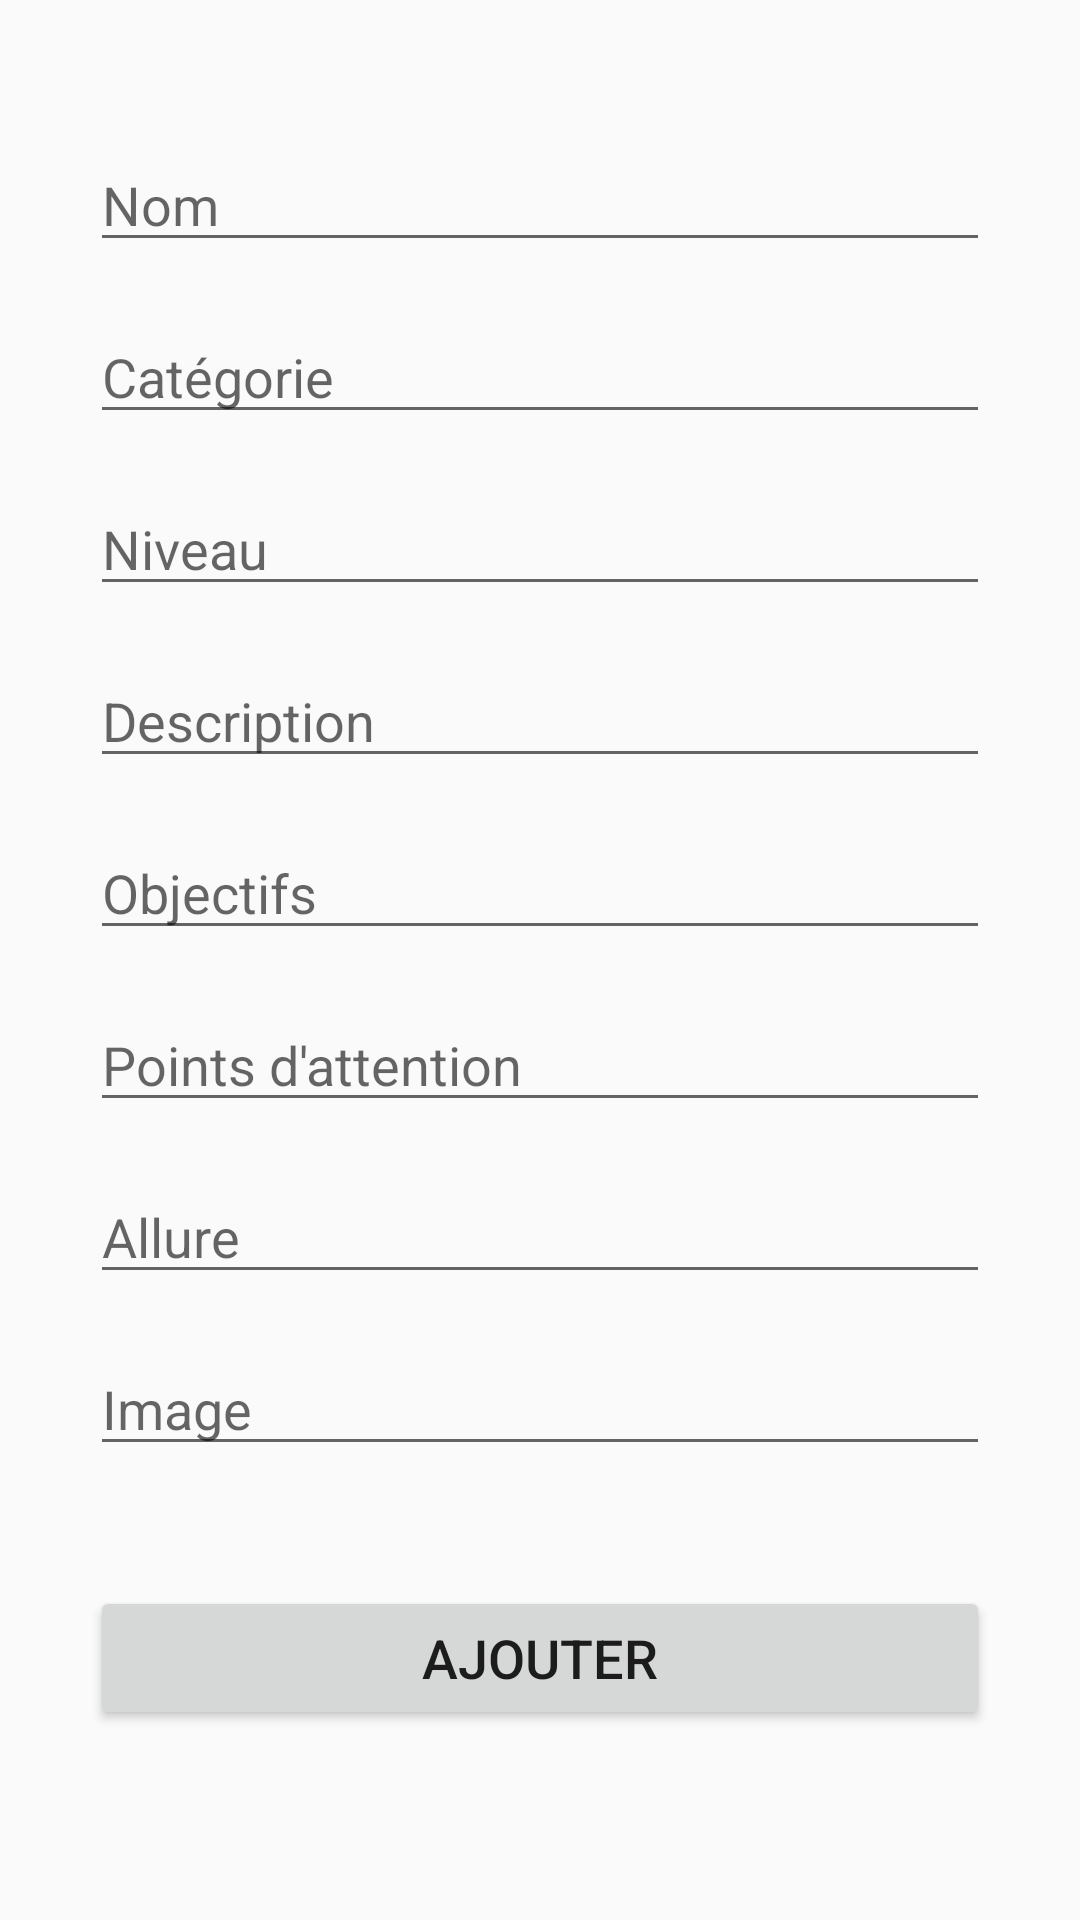

This screen was rendered from an Android layout file. Write that file and the resources it references.
<!-- AndroidManifest.xml: application theme Theme.HorseExercises -->
<!-- res/layout/activity_add.xml -->
<?xml version="1.0" encoding="utf-8"?>

<androidx.constraintlayout.widget.ConstraintLayout xmlns:android="http://schemas.android.com/apk/res/android"
    xmlns:app="http://schemas.android.com/apk/res-auto"
    xmlns:tools="http://schemas.android.com/tools"
    android:layout_width="match_parent"
    android:layout_height="match_parent"
    tools:context=".activities.AddActivity"
    android:padding="30dp">

    <EditText
        android:id="@+id/input_name"
        android:layout_width="match_parent"
        android:layout_height="wrap_content"
        android:layout_marginTop="16dp"
        android:ems="10"
        android:hint="Nom"
        android:inputType="text"
        app:layout_constraintEnd_toEndOf="parent"
        app:layout_constraintStart_toStartOf="parent"
        app:layout_constraintTop_toTopOf="parent" />

    <EditText
        android:id="@+id/input_category"
        android:layout_width="match_parent"
        android:layout_height="wrap_content"
        android:layout_marginTop="16dp"
        android:ems="10"
        android:hint="Catégorie"
        android:inputType="text"
        app:layout_constraintEnd_toEndOf="parent"
        app:layout_constraintStart_toStartOf="parent"
        app:layout_constraintTop_toBottomOf="@+id/input_name" />

    <EditText
        android:id="@+id/input_level"
        android:layout_width="match_parent"
        android:layout_height="wrap_content"
        android:layout_marginTop="16dp"
        android:ems="10"
        android:hint="Niveau"
        android:inputType="text"
        app:layout_constraintEnd_toEndOf="parent"
        app:layout_constraintStart_toStartOf="parent"
        app:layout_constraintTop_toBottomOf="@+id/input_category" />

    <EditText
        android:id="@+id/input_description"
        android:layout_width="match_parent"
        android:layout_height="wrap_content"
        android:layout_marginTop="16dp"
        android:ems="10"
        android:hint="Description"
        android:inputType="text"
        app:layout_constraintEnd_toEndOf="parent"
        app:layout_constraintStart_toStartOf="parent"
        app:layout_constraintTop_toBottomOf="@+id/input_level" />

    <EditText
        android:id="@+id/input_objectives"
        android:layout_width="match_parent"
        android:layout_height="wrap_content"
        android:layout_marginTop="16dp"
        android:ems="10"
        android:hint="Objectifs"
        android:inputType="text"
        app:layout_constraintEnd_toEndOf="parent"
        app:layout_constraintStart_toStartOf="parent"
        app:layout_constraintTop_toBottomOf="@+id/input_description" />

    <EditText
        android:id="@+id/input_attention"
        android:layout_width="match_parent"
        android:layout_height="wrap_content"
        android:layout_marginTop="16dp"
        android:ems="10"
        android:hint="Points d'attention"
        android:inputType="text"
        app:layout_constraintEnd_toEndOf="parent"
        app:layout_constraintStart_toStartOf="parent"
        app:layout_constraintTop_toBottomOf="@+id/input_objectives" />

    <EditText
        android:id="@+id/input_pace"
        android:layout_width="match_parent"
        android:layout_height="wrap_content"
        android:layout_marginTop="16dp"
        android:ems="10"
        android:hint="Allure"
        android:inputType="text"
        app:layout_constraintEnd_toEndOf="parent"
        app:layout_constraintStart_toStartOf="parent"
        app:layout_constraintTop_toBottomOf="@+id/input_attention" />

    <EditText
        android:id="@+id/input_image"
        android:layout_width="match_parent"
        android:layout_height="wrap_content"
        android:layout_marginTop="16dp"
        android:ems="10"
        android:hint="Image"
        android:inputType="text"
        app:layout_constraintEnd_toEndOf="parent"
        app:layout_constraintStart_toStartOf="parent"
        app:layout_constraintTop_toBottomOf="@+id/input_pace" />

    <Button
        android:id="@+id/add_button"
        android:layout_width="match_parent"
        android:layout_height="wrap_content"
        android:layout_marginTop="40dp"
        android:text="Ajouter"
        android:textSize="18dp"
        app:layout_constraintEnd_toEndOf="parent"
        app:layout_constraintStart_toStartOf="parent"
        app:layout_constraintTop_toBottomOf="@+id/input_image" />

</androidx.constraintlayout.widget.ConstraintLayout>
<!-- resources referenced by this layout -->
<resources>
  <style name="Theme.HorseExercises" parent="Theme.MaterialComponents.DayNight.NoActionBar.Bridge">
          
          <item name="colorPrimary">@color/red_500</item>
          <item name="colorPrimaryVariant">@color/red_700</item>
          <item name="colorOnPrimary">@color/white</item>
          
          <item name="colorSecondary">@color/teal_200</item>
          <item name="colorSecondaryVariant">@color/teal_700</item>
          <item name="colorOnSecondary">@color/black</item>
          
          <item name="android:statusBarColor" tools:targetApi="l">?attr/colorPrimaryVariant</item>
          
      </style>
  <color name="red_500">#900c3f</color>
  <color name="red_700">#6B072E</color>
  <color name="white">#FFFFFFFF</color>
  <color name="teal_200">#FF03DAC5</color>
  <color name="teal_700">#FF018786</color>
  <color name="black">#FF000000</color>
</resources>
